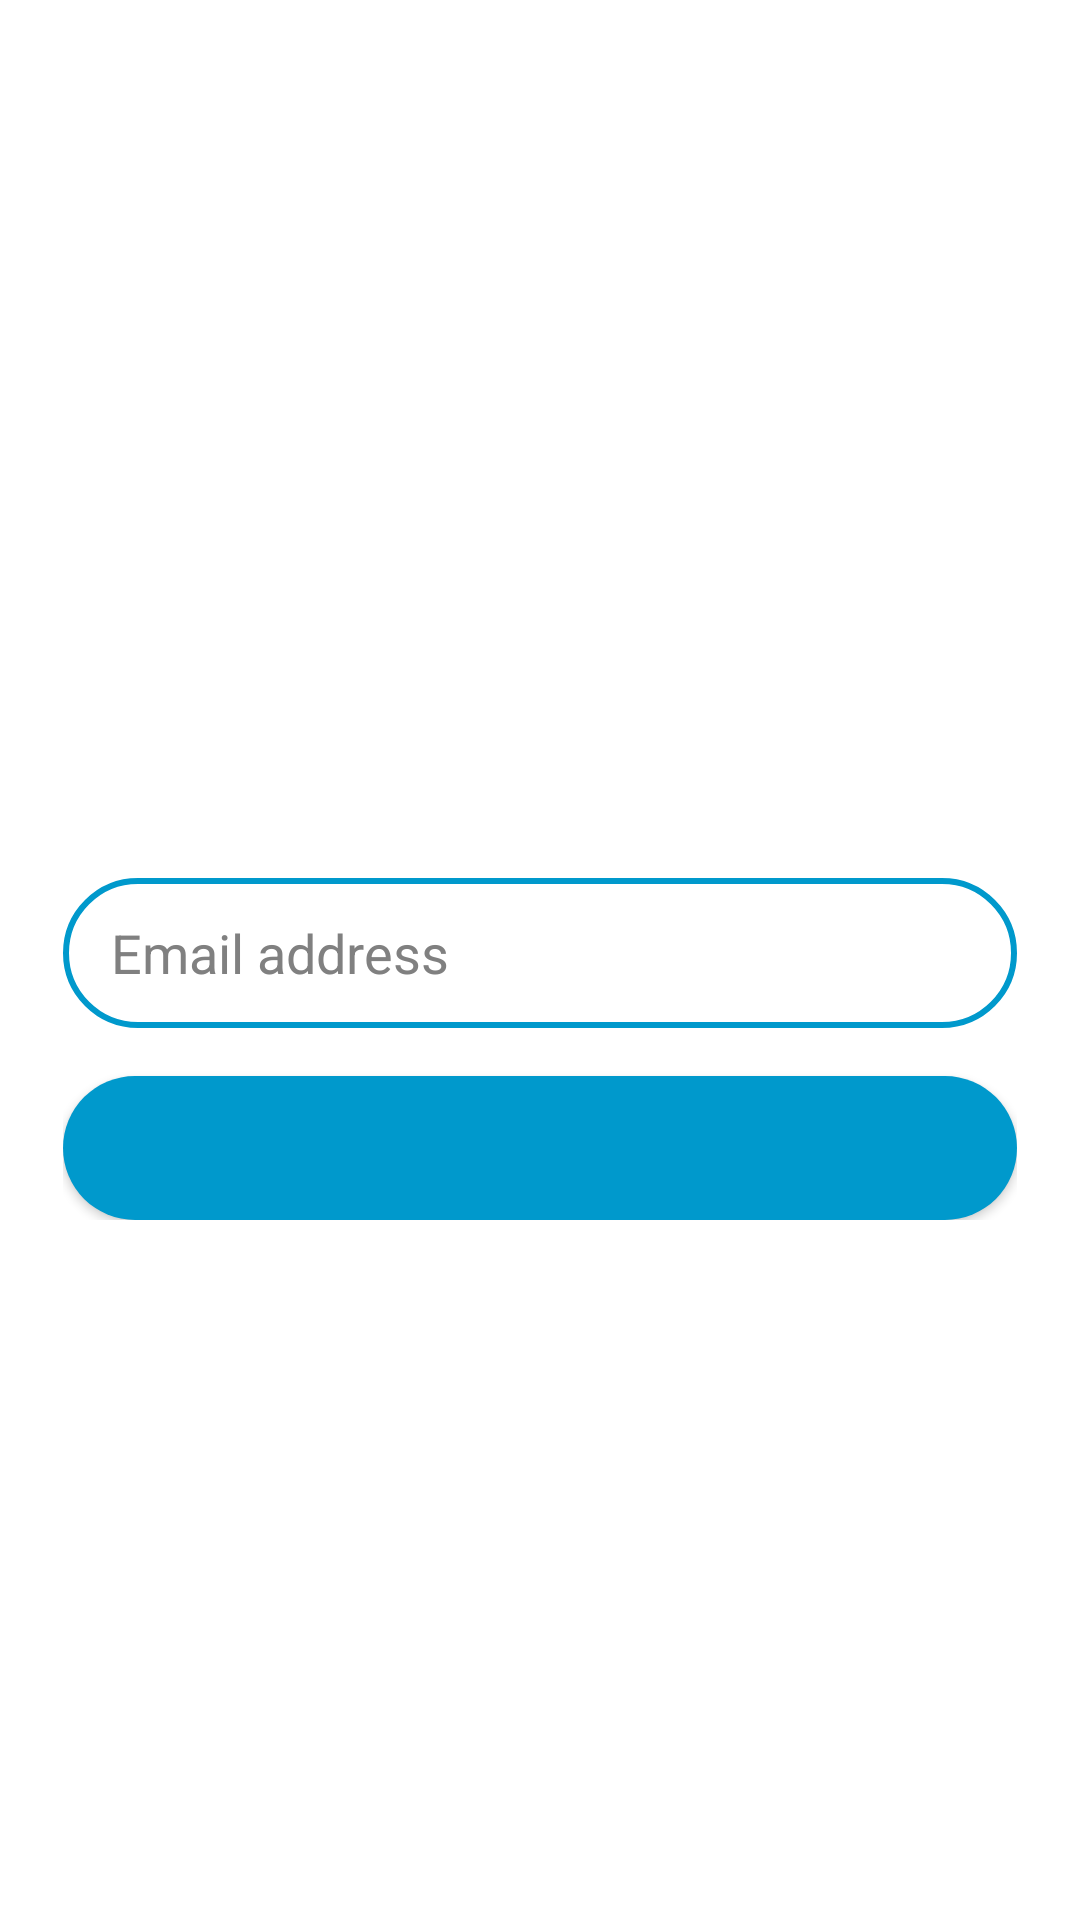

Here is an Android app screen rendered from its layout file. Give the layout XML and the strings, colors and styles it references.
<!-- AndroidManifest.xml: activity theme AppTheme.PopUpWindowTheme -->
<!-- res/layout/activity_popup.xml -->
<?xml version="1.0" encoding="utf-8"?>
<androidx.constraintlayout.widget.ConstraintLayout xmlns:android="http://schemas.android.com/apk/res/android"
    xmlns:app="http://schemas.android.com/apk/res-auto"
    xmlns:tools="http://schemas.android.com/tools"
    android:id="@+id/popup_window_background"
    android:layout_width="match_parent"
    android:layout_height="match_parent"
    android:layout_gravity="center"
    android:background="@color/white"
    tools:context=".PopupActivity">

    <androidx.cardview.widget.CardView
        android:id="@+id/popup_window_view_with_border"
        android:layout_width="wrap_content"
        android:layout_height="wrap_content"
        android:layout_centerHorizontal="true"
        android:layout_centerVertical="true"
        app:cardBackgroundColor="@color/white"
        app:cardCornerRadius="3dp"
        app:cardElevation="0dp"
        app:cardMaxElevation="0dp"
        app:cardPreventCornerOverlap="false"
        app:layout_constraintBottom_toBottomOf="parent"
        app:layout_constraintLeft_toLeftOf="parent"
        app:layout_constraintRight_toRightOf="parent"
        app:layout_constraintTop_toTopOf="parent">

        <androidx.cardview.widget.CardView
            android:id="@+id/popup_window_view"
            android:layout_width="wrap_content"
            android:layout_height="wrap_content"
            android:layout_centerInParent="true"
            android:layout_margin="2dp"
            app:cardBackgroundColor="@android:color/white"
            app:cardCornerRadius="3dp"
            app:cardElevation="0dp"
            app:cardMaxElevation="0dp"
            app:cardPreventCornerOverlap="false">

            <androidx.constraintlayout.widget.ConstraintLayout
                android:id="@+id/popup_window_background_container"
                android:layout_width="350dp"
                android:layout_height="wrap_content"
                android:layout_centerInParent="true"
                android:background="@color/white"
                android:minHeight="200dp"
                android:padding="16dp">

                <TextView
                    android:id="@+id/message_textView_change"
                    android:layout_width="0dp"
                    android:layout_height="wrap_content"
                    android:inputType="textMultiLine"
                    android:padding="16dp"
                    android:textAlignment="center"
                    android:textColor="@color/black"
                    app:layout_constraintBottom_toTopOf="@+id/email_editText_change"
                    app:layout_constraintEnd_toEndOf="parent"
                    app:layout_constraintStart_toStartOf="parent"
                    app:layout_constraintTop_toTopOf="parent" />

                <EditText
                    android:id="@+id/email_editText_change"
                    android:layout_width="0dp"
                    android:layout_height="50dp"
                    android:layout_marginTop="8dp"
                    android:autofillHints="@string/email"
                    android:background="@drawable/rounded_edittext"
                    android:ems="10"
                    android:hint="@string/email"
                    android:inputType="textEmailAddress"
                    android:paddingLeft="16dp"
                    android:paddingRight="16dp"
                    android:textColor="@color/black"
                    android:textColorHint="@color/gray"
                    app:layout_constraintBottom_toTopOf="@+id/confirm_button_change"
                    app:layout_constraintEnd_toEndOf="parent"
                    app:layout_constraintStart_toStartOf="parent"
                    app:layout_constraintTop_toBottomOf="@+id/message_textView_change" />

                <android.widget.Button
                    android:id="@+id/confirm_button_change"
                    android:layout_width="0dp"
                    android:layout_height="wrap_content"
                    android:layout_marginTop="16dp"
                    android:background="@drawable/rounded_button"
                    android:textAlignment="center"
                    android:textColor="@color/white"
                    android:textStyle="bold"
                    app:layout_constraintBottom_toBottomOf="parent"
                    app:layout_constraintEnd_toEndOf="parent"
                    app:layout_constraintStart_toStartOf="parent"
                    app:layout_constraintTop_toBottomOf="@+id/email_editText_change" />

            </androidx.constraintlayout.widget.ConstraintLayout>
        </androidx.cardview.widget.CardView>
    </androidx.cardview.widget.CardView>

</androidx.constraintlayout.widget.ConstraintLayout>
<!-- resources referenced by this layout -->
<resources>
  <color name="black">#FF000000</color>
  <color name="gray">#808080</color>
  <color name="white">#FFFFFFFF</color>
  <!-- drawable rounded_button (drawable) -->
  <?xml version="1.0" encoding="utf-8"?>
  <shape
      xmlns:android="http://schemas.android.com/apk/res/android">
      <solid android:color="@android:color/holo_blue_dark"/>
      <corners android:radius="25dp"/>
  </shape>
  <!-- drawable rounded_edittext (drawable) -->
  <?xml version="1.0" encoding="utf-8"?>
  <shape
      xmlns:android="http://schemas.android.com/apk/res/android">
      <solid android:color="@color/white"/>
      <corners android:radius="25dp"/>
      <stroke android:color="@color/holo_blue"/>
      <stroke android:width="2dp"/>
  </shape>
  <string name="email">Email address</string>
  <style name="AppTheme.PopUpWindowTheme">
          <item name="android:windowIsTranslucent">true</item>
          <item name="android:windowCloseOnTouchOutside">false</item>
          <item name="windowActionBar">false</item>
          <item name="windowNoTitle">true</item>
          <item name="android:windowTranslucentStatus">true</item>
          <item name="android:windowTranslucentNavigation">false</item>
          <item name="android:windowLightStatusBar" tools:targetApi="m">true</item>
          <item name="android:windowAnimationStyle">@null</item>
          <item name="android:windowBackground">@android:color/transparent</item>
      </style>
  <color name="holo_blue">#0099CC</color>
</resources>
